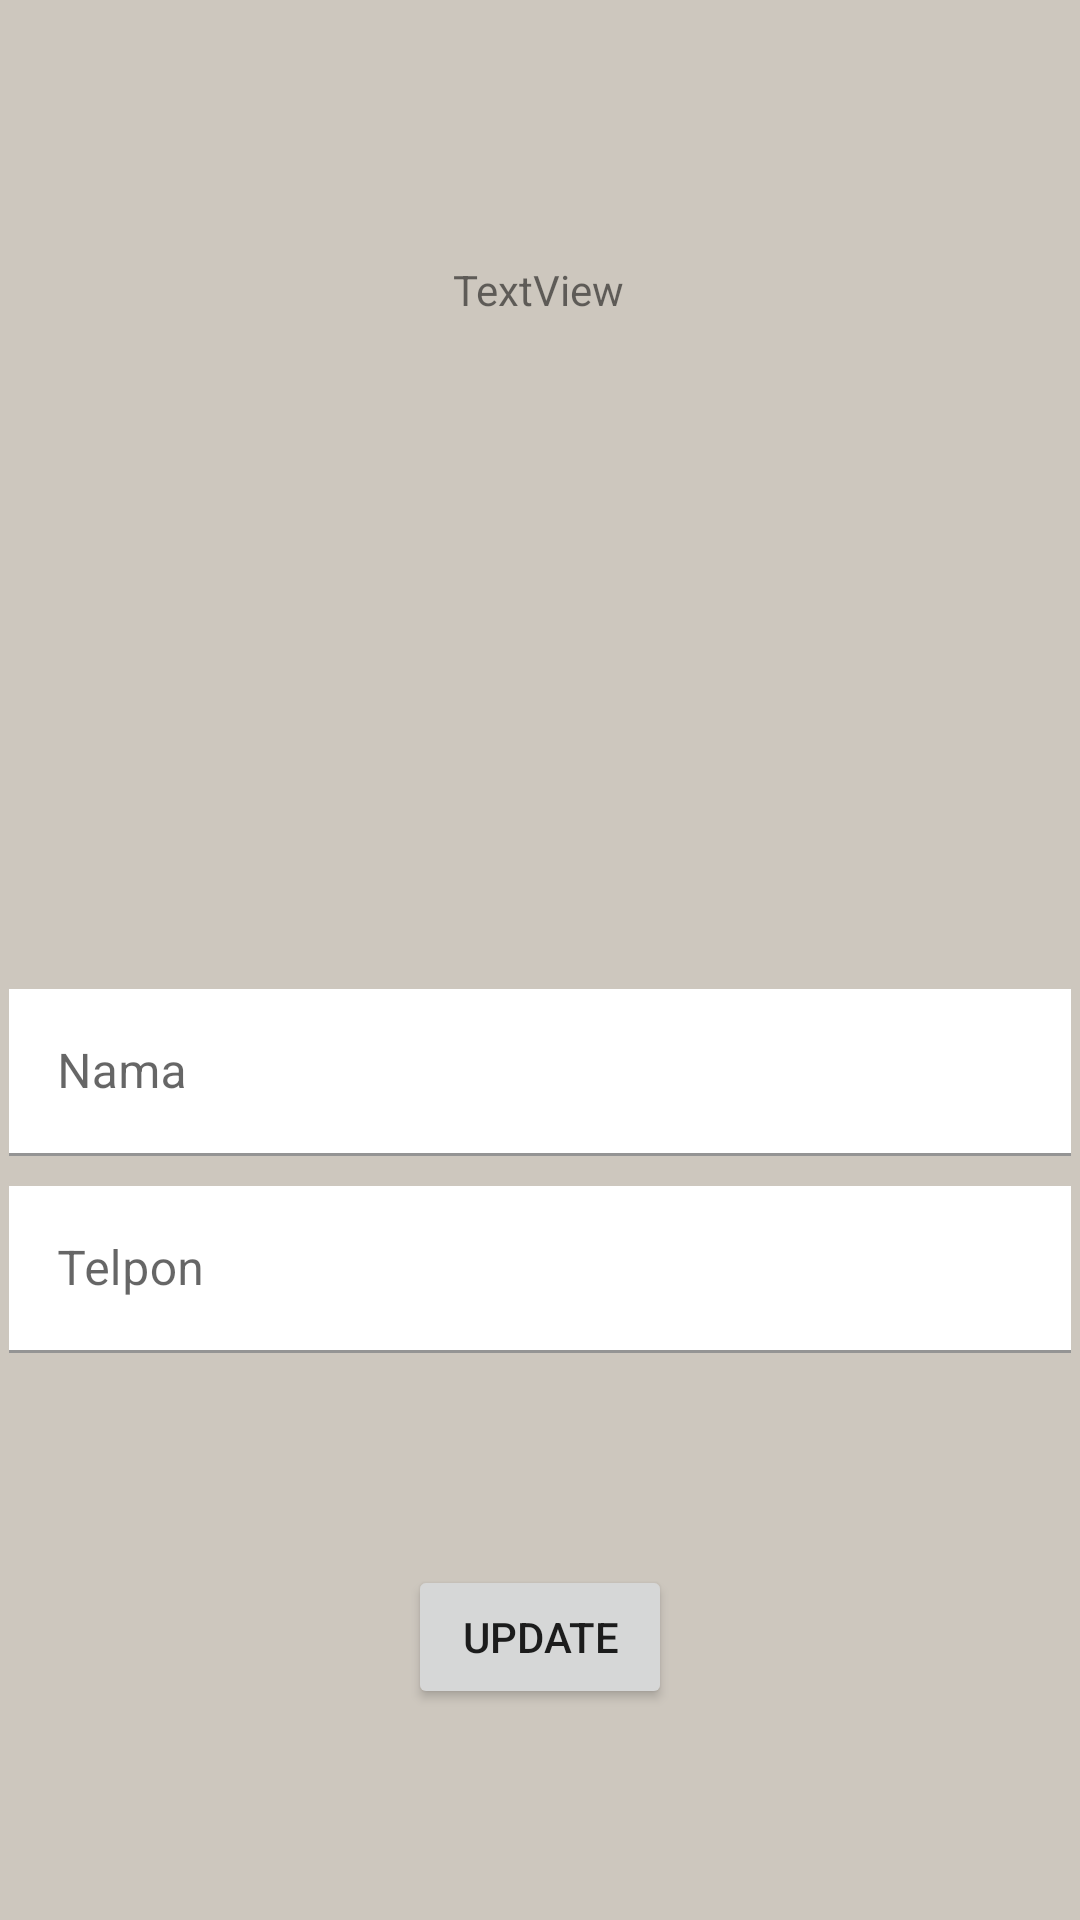

Write the Android layout XML for this screen, with the resource values it uses.
<!-- AndroidManifest.xml: application theme Theme.DataKontak_SQLite -->
<!-- res/layout/activity_edit_teman.xml -->
<?xml version="1.0" encoding="utf-8"?>
<androidx.constraintlayout.widget.ConstraintLayout xmlns:android="http://schemas.android.com/apk/res/android"
    xmlns:app="http://schemas.android.com/apk/res-auto"
    xmlns:tools="http://schemas.android.com/tools"
    android:layout_width="match_parent"
    android:layout_height="match_parent"
    tools:context=".EditTeman"
    android:background="@color/edit">

    <com.google.android.material.textfield.TextInputLayout
        android:id="@+id/textInputLayout3"
        android:layout_width="354dp"
        android:layout_height="wrap_content"
        android:layout_marginTop="75dp"
        app:layout_constraintBottom_toBottomOf="parent"
        app:layout_constraintEnd_toEndOf="parent"
        app:layout_constraintStart_toStartOf="parent"
        app:layout_constraintTop_toTopOf="parent">

        <com.google.android.material.textfield.TextInputEditText
            android:id="@+id/editNm"
            android:layout_width="match_parent"
            android:layout_height="wrap_content"
            android:background="@color/cardview_light_background"
            android:hint="Nama"
            android:inputType="textPersonName"
            android:ems="10"/>
    </com.google.android.material.textfield.TextInputLayout>

    <com.google.android.material.textfield.TextInputLayout
        android:id="@+id/textInputLayout4"
        android:layout_width="354dp"
        android:layout_height="wrap_content"
        android:layout_marginTop="10dp"
        app:layout_constraintEnd_toEndOf="@+id/textInputLayout3"
        app:layout_constraintStart_toStartOf="@+id/textInputLayout3"
        app:layout_constraintTop_toBottomOf="@+id/textInputLayout3">

        <com.google.android.material.textfield.TextInputEditText
            android:id="@+id/editTlp"
            android:layout_width="match_parent"
            android:layout_height="wrap_content"
            android:background="@color/cardview_light_background"
            android:hint="Telpon"
            android:inputType="phone"
            android:ems="10"/>
    </com.google.android.material.textfield.TextInputLayout>

    <Button
        android:id="@+id/buttonEdit"
        android:layout_width="wrap_content"
        android:layout_height="wrap_content"
        android:shadowColor="@color/button"
        android:text="UPDATE"
        app:layout_constraintBottom_toBottomOf="parent"
        app:layout_constraintEnd_toEndOf="@+id/textInputLayout4"
        app:layout_constraintStart_toStartOf="@+id/textInputLayout4"
        app:layout_constraintTop_toBottomOf="@+id/textInputLayout4" />

    <TextView
        android:id="@+id/textId"
        android:layout_width="wrap_content"
        android:layout_height="wrap_content"
        android:text="TextView"
        app:layout_constraintBottom_toBottomOf="parent"
        app:layout_constraintEnd_toEndOf="parent"
        app:layout_constraintHorizontal_bias="0.498"
        app:layout_constraintStart_toStartOf="parent"
        app:layout_constraintTop_toTopOf="parent"
        app:layout_constraintVertical_bias="0.14" />

</androidx.constraintlayout.widget.ConstraintLayout>
<!-- resources referenced by this layout -->
<resources>
  <color name="button">#a0937d</color>
  <color name="edit">#cdc7be</color>
  <style name="Theme.DataKontak_SQLite" parent="Theme.MaterialComponents.DayNight.DarkActionBar">
          
          <item name="colorPrimary">@color/purple_500</item>
          <item name="colorPrimaryVariant">@color/purple_700</item>
          <item name="colorOnPrimary">@color/white</item>
          
          <item name="colorSecondary">@color/teal_200</item>
          <item name="colorSecondaryVariant">@color/teal_700</item>
          <item name="colorOnSecondary">@color/black</item>
          
          <item name="android:statusBarColor" tools:targetApi="l">?attr/colorPrimaryVariant</item>
          
      </style>
  <color name="purple_500">#FF6200EE</color>
  <color name="purple_700">#FF3700B3</color>
  <color name="white">#FFFFFFFF</color>
  <color name="teal_200">#FF03DAC5</color>
  <color name="teal_700">#FF018786</color>
  <color name="black">#FF000000</color>
</resources>
